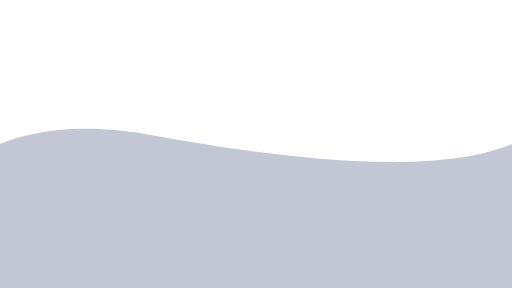
t = 0.00 s
t = 1.20 s: frame unchanged from t = 0.00 s, image omitted
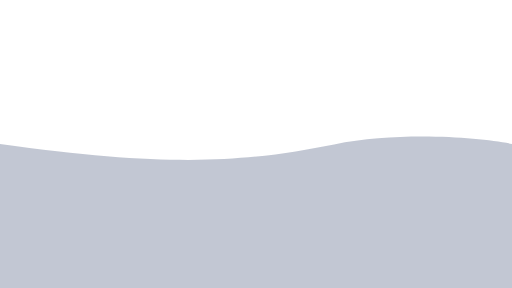
t = 3.70 s
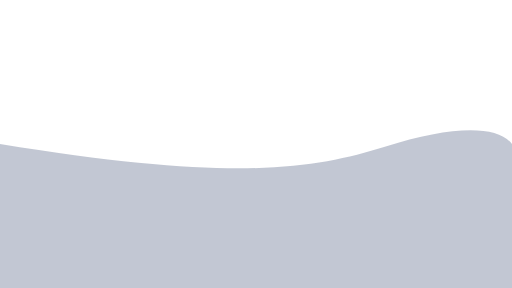
t = 4.95 s
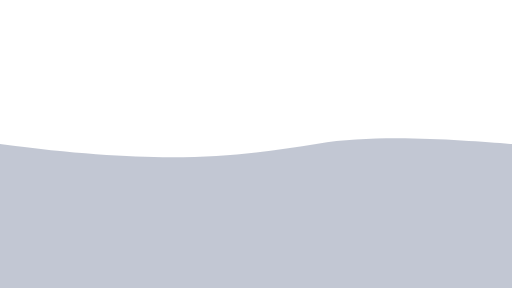
t = 6.20 s
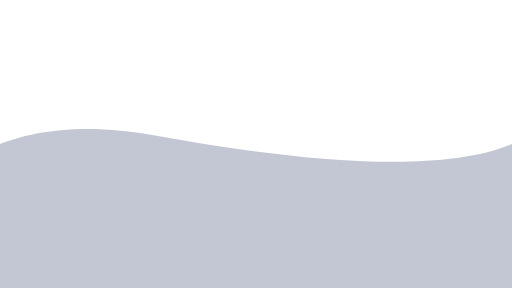
t = 8.70 s

The animated SVG that drew these frames (rendered in a browser with its animation timeline set to each time). Animation: 1 CSS @keyframes rule; frames cover the first 8.70 s, repeats indefinitely.

<svg xmlns="http://www.w3.org/2000/svg" xmlns:xlink="http://www.w3.org/1999/xlink" role="img" viewBox="0 0 1920 1080" xml:space="preserve"><!-- Generator: WPGraphicator version: 1.5.1 --><style type="text/css">.wpgraphicator-path-11a1ay1ml999101woynkgq path {animation-name: wpgraphicator-path-11a1ay1ml999101woynkgq;animation-delay: 1.2s;animation-duration: 7.31s;animation-iteration-count: infinite;animation-fill-mode: both;}.wpgraphicator-path-8b9lih1wbwl7t310p4l5l path {animation-name: wpgraphicator-path-8b9lih1wbwl7t310p4l5l;animation-delay: 0s;animation-duration: 10s;animation-iteration-count: infinite;animation-fill-mode: both;}@keyframes wpgraphicator-path-11a1ay1ml999101woynkgq{0% {animation-timing-function:cubic-bezier(0.61, 1, 0.88, 1);d:path("M 0 142.88 C 29.62 130.51 88.48 126.43 164.83 141.58 C 236.52 154.39 420.1 181.19 508 142.88 L 508 285.75 L 0 285.75 Z");animation-timing-function:cubic-bezier(0.61, 1, 0.88, 1);d:path("M 0 142.88 C 29.62 130.51 88.48 126.43 164.83 141.58 C 236.52 154.39 420.1 181.19 508 142.88 L 508 285.75 L 0 285.75 Z");animation-timing-function:cubic-bezier(0.37, 0, 0.63, 1);d:path("M 0 142.88 C 29.63 130.51 80.32 120.02 156.67 135.17 C 228.36 147.98 420.1 181.19 508 142.88 L 508 285.75 L 0 285.75 Z");}50% {animation-timing-function:cubic-bezier(0.37, 0, 0.63, 1);d:path("M 0 142.88 C 231.27 180.61 309.37 168.37 382.22 145.65 C 446.91 124.68 493.54 123.52 508 142.88 L 508 285.75 L 0 285.75 Z");}100% {animation-timing-function:cubic-bezier(0.37, 0, 0.63, 1);d:path("M 0 142.88 C 29.63 130.51 80.32 120.02 156.67 135.17 C 228.36 147.98 420.1 181.19 508 142.88 L 508 285.75 L 0 285.75 Z");animation-timing-function:cubic-bezier(0.37, 0, 0.63, 1);d:path("M 0 142.88 C 29.63 130.51 80.32 120.02 156.67 135.17 C 228.36 147.98 420.1 181.19 508 142.88 L 508 285.75 L 0 285.75 Z");}}@keyframes wpgraphicator-path-8b9lih1wbwl7t310p4l5l{}</style><g class="wpgraphicator-path-11a1ay1ml999101woynkgq-top" style="transform:translateY(723.17px)"><g class="wpgraphicator-path-11a1ay1ml999101woynkgq-left" style="transform:translateX(960px)"><g class="wpgraphicator-path-11a1ay1ml999101woynkgq-angle" style="transform:rotate(0deg)"><g class="wpgraphicator-path-11a1ay1ml999101woynkgq-scaleY" style="transform:scaleY(3.78)"><g class="wpgraphicator-path-11a1ay1ml999101woynkgq-scaleX" style="transform:scaleX(3.78)"><g class="wpgraphicator-path-11a1ay1ml999101woynkgq-skewY" style="transform:skewY(0deg)"><g class="wpgraphicator-path-11a1ay1ml999101woynkgq-skewX" style="transform:skewX(0deg)"><g class="wpgraphicator-path-11a1ay1ml999101woynkgq"><path d="M 0 142.88 C 29.63 130.51 80.32 120.02 156.67 135.17 C 228.36 147.98 420.1 181.19 508 142.88 L 508 285.75 L 0 285.75 Z" stroke="none" stroke-opacity="0" stroke-width="0" stroke-dasharray="none" stroke-dashoffset="0" stroke-linecap="butt" stroke-linejoin="miter" stroke-miterlimit="4" fill="rgb(15,32,79)" fill-opacity="0.25" fill-rule="nonzero" opacity="1" transform=" translate(-254, -191.33)"></path></g></g></g></g></g></g></g></g><g class="wpgraphicator-path-8b9lih1wbwl7t310p4l5l-top" style="transform:translateY(530.67px)"><g class="wpgraphicator-path-8b9lih1wbwl7t310p4l5l-left" style="transform:translateX(956.69px)"><g class="wpgraphicator-path-8b9lih1wbwl7t310p4l5l-angle" style="transform:rotate(0deg)"><g class="wpgraphicator-path-8b9lih1wbwl7t310p4l5l-scaleY" style="transform:scaleY(1)"><g class="wpgraphicator-path-8b9lih1wbwl7t310p4l5l-scaleX" style="transform:scaleX(1)"><g class="wpgraphicator-path-8b9lih1wbwl7t310p4l5l-skewY" style="transform:skewY(0deg)"><g class="wpgraphicator-path-8b9lih1wbwl7t310p4l5l-skewX" style="transform:skewX(0deg)"><g class="wpgraphicator-path-8b9lih1wbwl7t310p4l5l"></g></g></g></g></g></g></g></g></svg>
